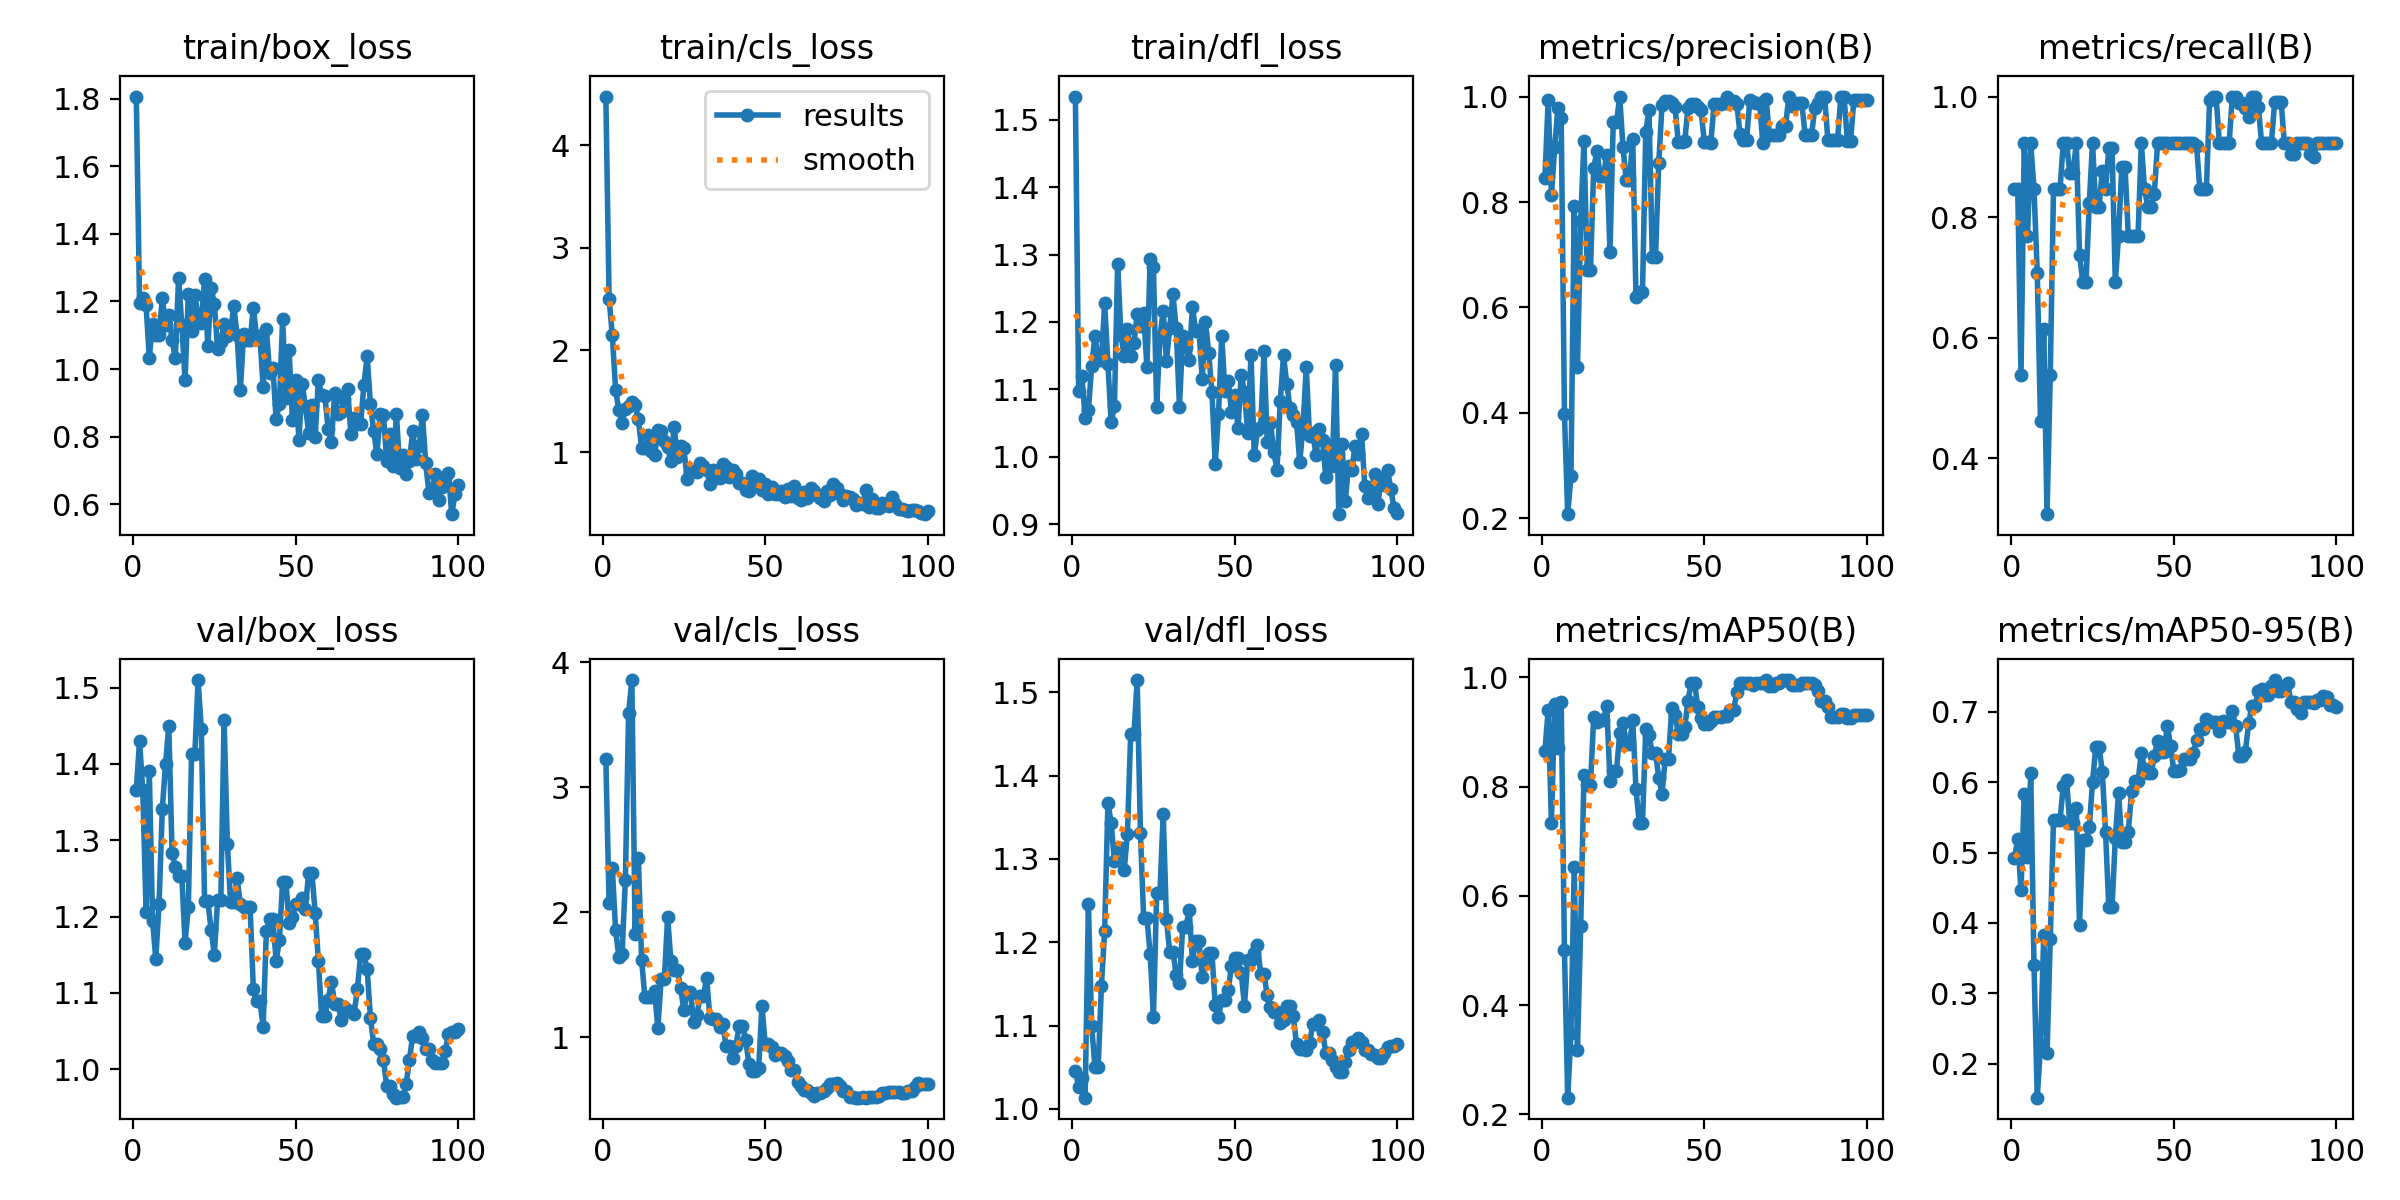

The table this chart was drawn from, first rows:
epoch, time, train/box_loss, train/cls_loss, train/dfl_loss, metrics/precision(B), metrics/recall(B), metrics/mAP50(B), metrics/mAP50-95(B), val/box_loss, val/cls_loss, val/dfl_loss, lr/pg0, lr/pg1, lr/pg2
1, 7.399, 1.806, 4.478, 1.534, 0.8461, 0.8461, 0.8654, 0.4919, 1.366, 3.224, 1.045, 0.0001, 0.0001, 0.0001
2, 16.09, 1.194, 2.499, 1.098, 0.9943, 0.8461, 0.9404, 0.5191, 1.43, 2.071, 1.026, 0.0002178, 0.0002178, 0.0002178
3, 24.39, 1.209, 2.145, 1.119, 0.8129, 0.5385, 0.7327, 0.4463, 1.366, 2.352, 1.037, 0.0003333, 0.0003333, 0.0003333
4, 33.69, 1.19, 1.608, 1.057, 0.9038, 0.9231, 0.9506, 0.5837, 1.206, 1.856, 1.013, 0.0004463, 0.0004463, 0.0004463
5, 42.27, 1.034, 1.413, 1.069, 0.9788, 0.7692, 0.8712, 0.4934, 1.391, 1.642, 1.245, 0.000557, 0.000557, 0.000557
6, 51.24, 1.135, 1.291, 1.134, 0.9587, 0.9231, 0.9553, 0.6125, 1.195, 1.668, 1.1, 0.0006653, 0.0006653, 0.0006653
7, 60.33, 1.101, 1.423, 1.179, 0.3977, 0.8461, 0.5004, 0.3404, 1.145, 2.256, 1.051, 0.0007713, 0.0007713, 0.0007713
8, 70.03, 1.102, 1.456, 1.144, 0.2081, 0.7076, 0.2304, 0.1519, 1.217, 3.593, 1.05, 0.0008749, 0.0008749, 0.0008749
9, 79.27, 1.21, 1.491, 1.144, 0.2804, 0.4615, 0.3482, 0.2262, 1.341, 3.856, 1.148, 0.000976, 0.000976, 0.000976
10, 89.82, 1.132, 1.465, 1.228, 0.7927, 0.6154, 0.6523, 0.3827, 1.4, 1.828, 1.214, 0.001075, 0.001075, 0.001075
11, 103.1, 1.161, 1.324, 1.138, 0.488, 0.3077, 0.3185, 0.2149, 1.449, 2.435, 1.367, 0.001171, 0.001171, 0.001171
12, 115.9, 1.085, 1.038, 1.051, 0.7643, 0.5385, 0.5448, 0.3774, 1.284, 1.621, 1.343, 0.001265, 0.001265, 0.001265
13, 131.4, 1.033, 1.044, 1.075, 0.9161, 0.8461, 0.8205, 0.5467, 1.265, 1.317, 1.297, 0.001357, 0.001357, 0.001357
14, 144.9, 1.27, 1.169, 1.286, 0.6704, 0.8461, 0.8033, 0.5462, 1.253, 1.322, 1.313, 0.001446, 0.001446, 0.001446
15, 153.5, 1.131, 1.017, 1.181, 0.6704, 0.8461, 0.8033, 0.5462, 1.253, 1.322, 1.313, 0.001533, 0.001533, 0.001533
16, 165.6, 0.9672, 0.9778, 1.15, 0.865, 0.9231, 0.9279, 0.5944, 1.166, 1.367, 1.286, 0.001618, 0.001618, 0.001618
17, 176.5, 1.221, 1.221, 1.19, 0.8963, 0.9231, 0.919, 0.6033, 1.212, 1.069, 1.33, 0.001683, 0.001683, 0.001683
18, 186.9, 1.112, 1.214, 1.149, 0.8501, 0.8737, 0.9227, 0.5413, 1.413, 1.467, 1.45, 0.001663, 0.001663, 0.001663
19, 194.2, 1.22, 1.115, 1.169, 0.8501, 0.8737, 0.9227, 0.5413, 1.413, 1.467, 1.45, 0.001644, 0.001644, 0.001644
20, 203.7, 1.155, 1.052, 1.211, 0.8891, 0.9231, 0.9477, 0.5627, 1.51, 1.959, 1.515, 0.001624, 0.001624, 0.001624
21, 212.9, 1.137, 0.9142, 1.193, 0.7054, 0.7379, 0.8111, 0.3977, 1.445, 1.613, 1.331, 0.001604, 0.001604, 0.001604
22, 223.9, 1.267, 1.249, 1.213, 0.9509, 0.6923, 0.8283, 0.5173, 1.22, 1.536, 1.229, 0.001584, 0.001584, 0.001584
23, 232.4, 1.067, 0.9584, 1.133, 0.9509, 0.6923, 0.8283, 0.5173, 1.22, 1.536, 1.229, 0.001564, 0.001564, 0.001564
24, 243.9, 1.241, 1.064, 1.293, 1, 0.8238, 0.8977, 0.5357, 1.183, 1.391, 1.186, 0.001545, 0.001545, 0.001545
25, 256.5, 1.193, 1.04, 1.281, 0.9034, 0.9231, 0.916, 0.6001, 1.15, 1.217, 1.111, 0.001525, 0.001525, 0.001525
26, 268.5, 1.06, 0.7393, 1.074, 0.8412, 0.8163, 0.8772, 0.6505, 1.222, 1.363, 1.259, 0.001505, 0.001505, 0.001505
27, 276, 1.079, 0.806, 1.178, 0.8412, 0.8163, 0.8772, 0.6505, 1.222, 1.363, 1.259, 0.001485, 0.001485, 0.001485
28, 289.5, 1.134, 0.8152, 1.217, 0.9192, 0.877, 0.9211, 0.6147, 1.457, 1.123, 1.355, 0.001465, 0.001465, 0.001465
29, 301.1, 1.099, 0.8111, 1.141, 0.6197, 0.8461, 0.795, 0.5292, 1.296, 1.178, 1.228, 0.001446, 0.001446, 0.001446
30, 313.1, 1.115, 0.8993, 1.19, 0.6294, 0.9149, 0.7331, 0.4223, 1.219, 1.33, 1.188, 0.001426, 0.001426, 0.001426
31, 321.5, 1.186, 0.869, 1.241, 0.6294, 0.9149, 0.7331, 0.4223, 1.219, 1.33, 1.188, 0.001406, 0.001406, 0.001406
32, 333, 1.101, 0.8266, 1.19, 0.9325, 0.6923, 0.9052, 0.5204, 1.251, 1.473, 1.161, 0.001386, 0.001386, 0.001386
33, 345.5, 0.9366, 0.6944, 1.074, 0.9743, 0.7692, 0.8941, 0.5848, 1.216, 1.155, 1.151, 0.001366, 0.001366, 0.001366
34, 357.1, 1.104, 0.8251, 1.18, 0.6962, 0.8825, 0.8616, 0.5149, 1.213, 1.145, 1.218, 0.001347, 0.001347, 0.001347
35, 364.5, 1.087, 0.8083, 1.162, 0.6962, 0.8825, 0.8616, 0.5149, 1.213, 1.145, 1.218, 0.001327, 0.001327, 0.001327
36, 376.9, 1.086, 0.747, 1.144, 0.8736, 0.7692, 0.8165, 0.5294, 1.212, 1.082, 1.239, 0.001307, 0.001307, 0.001307
37, 389.5, 1.181, 0.8868, 1.222, 0.9836, 0.7692, 0.7864, 0.5869, 1.105, 1.102, 1.178, 0.001287, 0.001287, 0.001287
38, 403.2, 1.096, 0.8531, 1.186, 0.9908, 0.7692, 0.8511, 0.6015, 1.089, 0.9264, 1.201, 0.001267, 0.001267, 0.001267
39, 411, 1.098, 0.7642, 1.188, 0.9908, 0.7692, 0.8511, 0.6015, 1.089, 0.9264, 1.201, 0.001248, 0.001248, 0.001248
40, 423.5, 0.9469, 0.8298, 1.115, 0.9874, 0.9231, 0.944, 0.6408, 1.056, 0.8364, 1.158, 0.001228, 0.001228, 0.001228
41, 439.1, 1.118, 0.793, 1.2, 0.9807, 0.8461, 0.9317, 0.6192, 1.181, 0.929, 1.175, 0.001208, 0.001208, 0.001208
42, 452.5, 0.9889, 0.7049, 1.154, 0.9138, 0.8174, 0.8964, 0.6127, 1.196, 1.092, 1.187, 0.001188, 0.001188, 0.001188
43, 464.2, 1.004, 0.7054, 1.095, 0.9138, 0.8174, 0.8964, 0.6127, 1.196, 1.092, 1.187, 0.001168, 0.001168, 0.001168
44, 478.2, 0.8525, 0.628, 0.9891, 0.916, 0.8389, 0.9087, 0.637, 1.142, 0.9778, 1.124, 0.001149, 0.001149, 0.001149
45, 493.4, 0.8956, 0.621, 1.063, 0.979, 0.9231, 0.9575, 0.6591, 1.169, 0.7868, 1.11, 0.001129, 0.001129, 0.001129
46, 506.5, 1.148, 0.7735, 1.178, 0.9862, 0.9231, 0.99, 0.6427, 1.246, 0.7263, 1.131, 0.001109, 0.001109, 0.001109
47, 518, 0.913, 0.6719, 1.097, 0.9862, 0.9231, 0.99, 0.6427, 1.246, 0.7263, 1.131, 0.001089, 0.001089, 0.001089
48, 535.5, 1.055, 0.7444, 1.113, 0.9795, 0.9231, 0.9457, 0.6802, 1.192, 0.7552, 1.143, 0.001069, 0.001069, 0.001069
49, 551, 0.8499, 0.6338, 1.066, 0.9742, 0.9231, 0.9257, 0.6517, 1.2, 1.252, 1.171, 0.00105, 0.00105, 0.00105
50, 564.6, 0.9686, 0.696, 1.092, 0.9142, 0.9231, 0.9138, 0.616, 1.217, 0.9447, 1.181, 0.00103, 0.00103, 0.00103
51, 575, 0.7903, 0.5979, 1.042, 0.9142, 0.9231, 0.9138, 0.616, 1.217, 0.9447, 1.181, 0.00101, 0.00101, 0.00101
52, 590, 0.9558, 0.6634, 1.122, 0.9114, 0.9231, 0.9205, 0.6173, 1.225, 0.9176, 1.163, 0.0009902, 0.0009902, 0.0009902
53, 604.9, 0.8913, 0.5898, 1.096, 0.9856, 0.9231, 0.9274, 0.6323, 1.21, 0.858, 1.124, 0.0009704, 0.0009704, 0.0009704
54, 617.5, 0.8114, 0.5907, 1.035, 0.9867, 0.9231, 0.9281, 0.6334, 1.257, 0.8769, 1.178, 0.0009506, 0.0009506, 0.0009506
55, 631.1, 0.8943, 0.6215, 1.151, 0.9867, 0.9231, 0.9281, 0.6334, 1.257, 0.8769, 1.178, 0.0009308, 0.0009308, 0.0009308
56, 645.4, 0.7975, 0.5684, 1.002, 0.9877, 0.9231, 0.9292, 0.642, 1.205, 0.8461, 1.187, 0.000911, 0.000911, 0.000911
57, 660, 0.9691, 0.64, 1.04, 1, 0.9181, 0.9299, 0.6595, 1.142, 0.8081, 1.197, 0.0008912, 0.0008912, 0.0008912
58, 675.5, 0.922, 0.5702, 1.045, 0.9918, 0.8461, 0.9395, 0.6754, 1.07, 0.7344, 1.162, 0.0008714, 0.0008714, 0.0008714
59, 688.5, 0.9206, 0.67, 1.156, 0.9918, 0.8461, 0.9395, 0.6754, 1.07, 0.7344, 1.162, 0.0008516, 0.0008516, 0.0008516
60, 705.7, 0.8227, 0.5582, 1.022, 0.9864, 0.8461, 0.9724, 0.6899, 1.091, 0.6409, 1.136, 0.0008318, 0.0008318, 0.0008318
... 40 more rows
